Run: headless pygame with SDL's dummy video driver; simulated clock (each Clock.tick advances the game by its frame time, no real sleeping); random seed 0; keys injected as events and as key.get_pressed() state; no mouse input; restart key RETURN tapped at the start of phases 3 and 4.
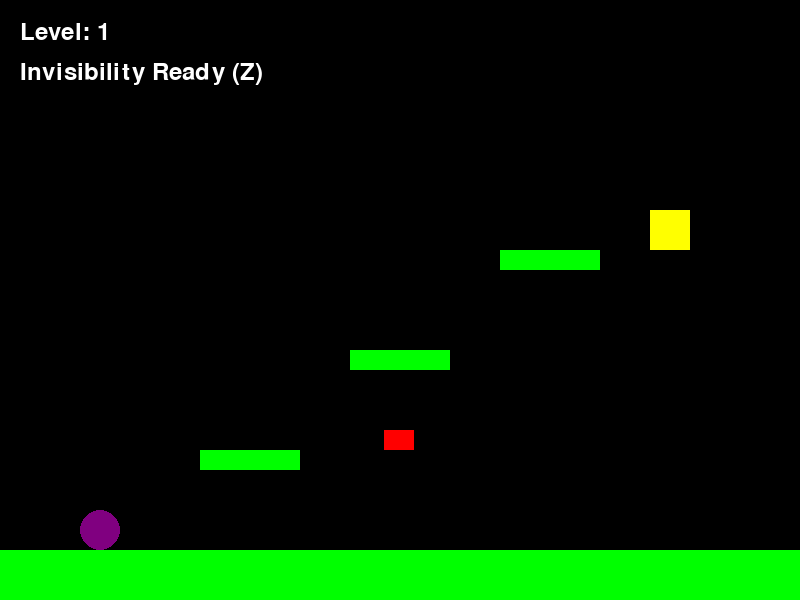
Frame 1 of 4 · flips 1–60 · no input
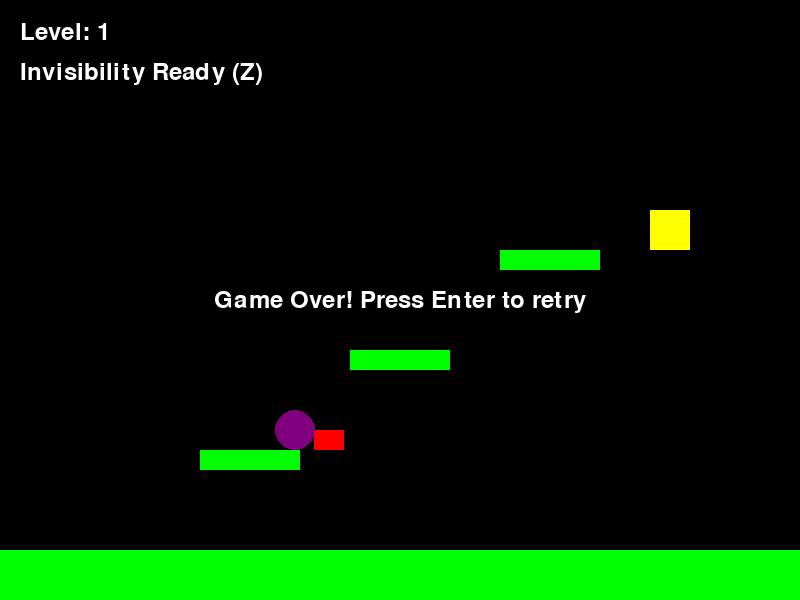
Frame 2 of 4 · flips 61–180 · tapped SPACE, RETURN · held RIGHT (→), D
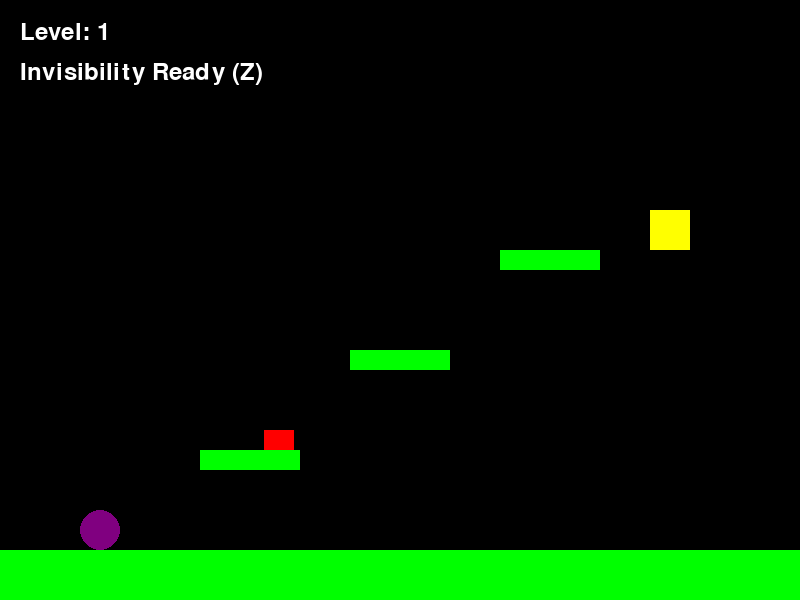
Frame 3 of 4 · flips 181–300 · tapped RETURN · held DOWN (↓), S
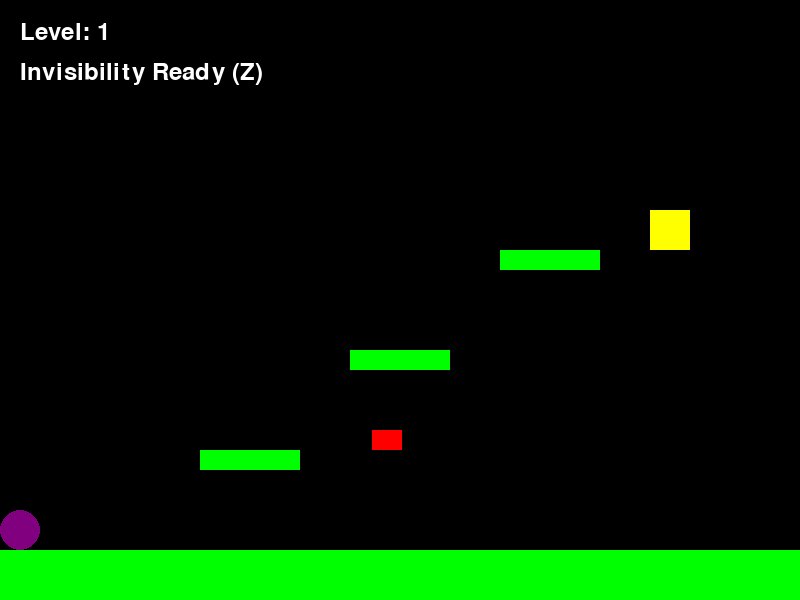
Frame 4 of 4 · flips 301–420 · tapped RETURN · held LEFT (←), A, UP (↑), W

The pygame program that drew these frames:

#!/usr/bin/env python3
"""
Purple Ball Game
A platformer game where you control a purple ball and navigate through obstacles.
"""

import pygame
import sys
import random
from pygame.locals import *

# Initialize pygame
pygame.init()

# Constants
SCREEN_WIDTH = 800
SCREEN_HEIGHT = 600
FPS = 60
GRAVITY = 0.8
JUMP_STRENGTH = -15
MOVE_SPEED = 5

# Colors
WHITE = (255, 255, 255)
BLACK = (0, 0, 0)
PURPLE = (128, 0, 128)
RED = (255, 0, 0)
GREEN = (0, 255, 0)
BLUE = (0, 0, 255)
YELLOW = (255, 255, 0)

# Set up the display
screen = pygame.display.set_mode((SCREEN_WIDTH, SCREEN_HEIGHT))
pygame.display.set_caption('Purple Ball Game')
clock = pygame.time.Clock()

# Font setup
font = pygame.font.Font(None, 36)

class Player:
    def __init__(self, x, y):
        self.x = x
        self.y = y
        self.radius = 20
        self.color = PURPLE
        self.vel_x = 0
        self.vel_y = 0
        self.on_ground = False
        self.is_invisible = False
        self.invisible_duration = 0
        self.max_invisible_duration = 3 * FPS  # 3 seconds
        self.move_step = 20  # Distance to move in one step
    
    def update(self):
        # Apply gravity
        self.vel_y += GRAVITY
        
        # Update position
        self.x += self.vel_x
        self.y += self.vel_y
        
        # Check boundaries
        if self.x - self.radius < 0:
            self.x = self.radius
            self.vel_x = 0
        elif self.x + self.radius > SCREEN_WIDTH:
            self.x = SCREEN_WIDTH - self.radius
            self.vel_x = 0
        
        # Update invisibility
        if self.is_invisible:
            self.invisible_duration += 1
            if self.invisible_duration >= self.max_invisible_duration:
                self.is_invisible = False
                self.invisible_duration = 0
    
    def draw(self):
        if self.is_invisible:
            # Draw with transparency when invisible
            s = pygame.Surface((self.radius * 2, self.radius * 2), pygame.SRCALPHA)
            pygame.draw.circle(s, (PURPLE[0], PURPLE[1], PURPLE[2], 100), (self.radius, self.radius), self.radius)
            screen.blit(s, (self.x - self.radius, self.y - self.radius))
        else:
            pygame.draw.circle(screen, self.color, (int(self.x), int(self.y)), self.radius)
    
    def jump(self):
        if self.on_ground:
            self.vel_y = JUMP_STRENGTH
            self.on_ground = False
    
    def toggle_invisibility(self):
        if not self.is_invisible:
            self.is_invisible = True
            self.invisible_duration = 0

class Platform:
    def __init__(self, x, y, width, height, color=GREEN):
        self.rect = pygame.Rect(x, y, width, height)
        self.color = color
    
    def draw(self):
        pygame.draw.rect(screen, self.color, self.rect)

class Obstacle:
    def __init__(self, x, y, width, height, speed=2, direction=1):
        self.rect = pygame.Rect(x, y, width, height)
        self.color = RED
        self.speed = speed
        self.direction = direction  # 1 for right, -1 for left
        self.initial_x = x
        self.move_range = 100  # How far it moves from initial position
    
    def update(self):
        self.rect.x += self.speed * self.direction
        
        # Change direction if moved too far
        if self.rect.x > self.initial_x + self.move_range:
            self.direction = -1
        elif self.rect.x < self.initial_x - self.move_range:
            self.direction = 1
    
    def draw(self):
        pygame.draw.rect(screen, self.color, self.rect)

class Goal:
    def __init__(self, x, y):
        self.rect = pygame.Rect(x, y, 40, 40)
        self.color = YELLOW
    
    def draw(self):
        pygame.draw.rect(screen, self.color, self.rect)

class Level:
    def __init__(self, level_number):
        self.level_number = level_number
        self.platforms = []
        self.obstacles = []
        self.goal = None
        self.player_start = (100, 300)
        self.generate_level()
    
    def generate_level(self):
        # Clear existing objects
        self.platforms = []
        self.obstacles = []
        
        # Add ground
        self.platforms.append(Platform(0, SCREEN_HEIGHT - 50, SCREEN_WIDTH, 50))
        
        if self.level_number == 1:
            # Level 1: Simple platforms and few obstacles
            self.platforms.append(Platform(200, 450, 100, 20))
            self.platforms.append(Platform(350, 350, 100, 20))
            self.platforms.append(Platform(500, 250, 100, 20))
            
            self.obstacles.append(Obstacle(300, 430, 30, 20, 2))
            
            self.goal = Goal(650, 210)
            
        elif self.level_number == 2:
            # Level 2: More complex platforms and obstacles
            self.platforms.append(Platform(150, 500, 100, 20))
            self.platforms.append(Platform(300, 400, 100, 20))
            self.platforms.append(Platform(450, 300, 100, 20))
            self.platforms.append(Platform(600, 200, 100, 20))
            
            self.obstacles.append(Obstacle(250, 480, 30, 20, 3))
            self.obstacles.append(Obstacle(400, 380, 30, 20, 3))
            self.obstacles.append(Obstacle(550, 280, 30, 20, 3))
            
            self.goal = Goal(650, 160)
            
        elif self.level_number == 3:
            # Level 3: Even more complex
            self.platforms.append(Platform(100, 500, 100, 20))
            self.platforms.append(Platform(250, 450, 100, 20))
            self.platforms.append(Platform(400, 400, 100, 20))
            self.platforms.append(Platform(550, 350, 100, 20))
            self.platforms.append(Platform(400, 250, 100, 20))
            self.platforms.append(Platform(250, 150, 100, 20))
            
            self.obstacles.append(Obstacle(150, 480, 30, 20, 4))
            self.obstacles.append(Obstacle(300, 430, 30, 20, 4))
            self.obstacles.append(Obstacle(450, 380, 30, 20, 4))
            self.obstacles.append(Obstacle(450, 230, 30, 20, 4))
            self.obstacles.append(Obstacle(300, 130, 30, 20, 4))
            
            self.goal = Goal(300, 110)
        
        else:
            # Generate random levels for higher levels
            num_platforms = 5 + self.level_number
            for i in range(num_platforms):
                x = random.randint(100, SCREEN_WIDTH - 200)
                y = random.randint(150, SCREEN_HEIGHT - 100)
                width = random.randint(80, 150)
                height = 20
                self.platforms.append(Platform(x, y, width, height))
            
            num_obstacles = 3 + self.level_number // 2
            for i in range(num_obstacles):
                platform = random.choice(self.platforms)
                x = platform.rect.x + random.randint(10, platform.rect.width - 40)
                y = platform.rect.y - 20
                speed = random.randint(2, 4)
                self.obstacles.append(Obstacle(x, y, 30, 20, speed))
            
            # Place goal on a high platform
            highest_platform = min(self.platforms, key=lambda p: p.rect.y)
            self.goal = Goal(highest_platform.rect.x + highest_platform.rect.width // 2 - 20, 
                           highest_platform.rect.y - 40)

class Game:
    def __init__(self):
        self.level_number = 1
        self.level = Level(self.level_number)
        self.player = Player(*self.level.player_start)
        self.game_state = "playing"  # "playing", "level_complete", "game_over"
        self.message = ""
        self.message_timer = 0
        self.key_a_held = False
        self.key_d_held = False
    
    def handle_events(self):
        for event in pygame.event.get():
            if event.type == QUIT:
                pygame.quit()
                sys.exit()
            
            if event.type == KEYDOWN:
                if event.key == K_ESCAPE:
                    pygame.quit()
                    sys.exit()
                
                if self.game_state == "playing":
                    if event.key == K_SPACE or event.key == K_w:
                        self.player.jump()
                    if event.key == K_z:
                        self.player.toggle_invisibility()
                    if event.key == K_a:
                        if not self.key_a_held:
                            self.player.x -= self.player.move_step
                        self.key_a_held = True
                    if event.key == K_d:
                        if not self.key_d_held:
                            self.player.x += self.player.move_step
                        self.key_d_held = True
                    if event.key == K_s:
                        self.player.vel_x = 0
                
                elif self.game_state == "level_complete":
                    if event.key == K_RETURN:
                        self.level_number += 1
                        self.level = Level(self.level_number)
                        self.player = Player(*self.level.player_start)
                        self.game_state = "playing"
                
                elif self.game_state == "game_over":
                    if event.key == K_RETURN:
                        self.level = Level(self.level_number)
                        self.player = Player(*self.level.player_start)
                        self.game_state = "playing"
            
            elif event.type == KEYUP:
                if event.key == K_a:
                    self.key_a_held = False
                    if not pygame.key.get_pressed()[K_d]:
                        self.player.vel_x = 0
                elif event.key == K_d:
                    self.key_d_held = False
                    if not pygame.key.get_pressed()[K_a]:
                        self.player.vel_x = 0
    
    def update(self):
        if self.game_state != "playing":
            return
        
        # Handle continuous movement for held keys
        if self.key_a_held:
            self.player.vel_x = -MOVE_SPEED
        elif self.key_d_held:
            self.player.vel_x = MOVE_SPEED
        
        # Update player
        self.player.update()
        
        # Check collisions with platforms
        self.player.on_ground = False
        for platform in self.level.platforms:
            if (self.player.y + self.player.radius > platform.rect.top and
                self.player.y - self.player.radius < platform.rect.bottom and
                self.player.x + self.player.radius > platform.rect.left and
                self.player.x - self.player.radius < platform.rect.right):
                
                # Collision from above (landing)
                if self.player.vel_y > 0 and self.player.y + self.player.radius > platform.rect.top and self.player.y < platform.rect.top:
                    self.player.y = platform.rect.top - self.player.radius
                    self.player.vel_y = 0
                    self.player.on_ground = True
                
                # Collision from below (hitting head)
                elif self.player.vel_y < 0 and self.player.y - self.player.radius < platform.rect.bottom and self.player.y > platform.rect.bottom:
                    self.player.y = platform.rect.bottom + self.player.radius
                    self.player.vel_y = 0
                
                # Collision from left
                elif self.player.vel_x > 0 and self.player.x + self.player.radius > platform.rect.left and self.player.x < platform.rect.left:
                    self.player.x = platform.rect.left - self.player.radius
                    self.player.vel_x = 0
                
                # Collision from right
                elif self.player.vel_x < 0 and self.player.x - self.player.radius < platform.rect.right and self.player.x > platform.rect.right:
                    self.player.x = platform.rect.right + self.player.radius
                    self.player.vel_x = 0
        
        # Update obstacles
        for obstacle in self.level.obstacles:
            obstacle.update()
        
        # Check collisions with obstacles
        for obstacle in self.level.obstacles:
            if (not self.player.is_invisible and
                self.player.x + self.player.radius > obstacle.rect.left and
                self.player.x - self.player.radius < obstacle.rect.right and
                self.player.y + self.player.radius > obstacle.rect.top and
                self.player.y - self.player.radius < obstacle.rect.bottom):
                
                self.game_state = "game_over"
                self.message = "Game Over! Press Enter to retry"
                break
        
        # Check if player reached the goal
        if (self.level.goal and
            self.player.x + self.player.radius > self.level.goal.rect.left and
            self.player.x - self.player.radius < self.level.goal.rect.right and
            self.player.y + self.player.radius > self.level.goal.rect.top and
            self.player.y - self.player.radius < self.level.goal.rect.bottom):
            
            self.game_state = "level_complete"
            self.message = f"Level {self.level_number} Complete! Press Enter for next level"
        
        # Check if player fell off the screen
        if self.player.y - self.player.radius > SCREEN_HEIGHT:
            self.game_state = "game_over"
            self.message = "Game Over! Press Enter to retry"
    
    def draw(self):
        # Clear the screen
        screen.fill(BLACK)
        
        # Draw platforms
        for platform in self.level.platforms:
            platform.draw()
        
        # Draw obstacles
        for obstacle in self.level.obstacles:
            obstacle.draw()
        
        # Draw goal
        if self.level.goal:
            self.level.goal.draw()
        
        # Draw player
        self.player.draw()
        
        # Draw level number
        level_text = font.render(f"Level: {self.level_number}", True, WHITE)
        screen.blit(level_text, (20, 20))
        
        # Draw invisibility status
        if self.player.is_invisible:
            invis_text = font.render(f"Invisibility: {(self.player.max_invisible_duration - self.player.invisible_duration) // FPS}s", True, WHITE)
            screen.blit(invis_text, (20, 60))
        else:
            ready_text = font.render("Invisibility Ready (Z)", True, WHITE)
            screen.blit(ready_text, (20, 60))
        
        # Draw game state messages
        if self.game_state != "playing":
            message_surface = font.render(self.message, True, WHITE)
            message_rect = message_surface.get_rect(center=(SCREEN_WIDTH // 2, SCREEN_HEIGHT // 2))
            screen.blit(message_surface, message_rect)
        
        # Update the display
        pygame.display.flip()

def main():
    game = Game()
    
    # Main game loop
    while True:
        game.handle_events()
        game.update()
        game.draw()
        clock.tick(FPS)

if __name__ == "__main__":
    main()
